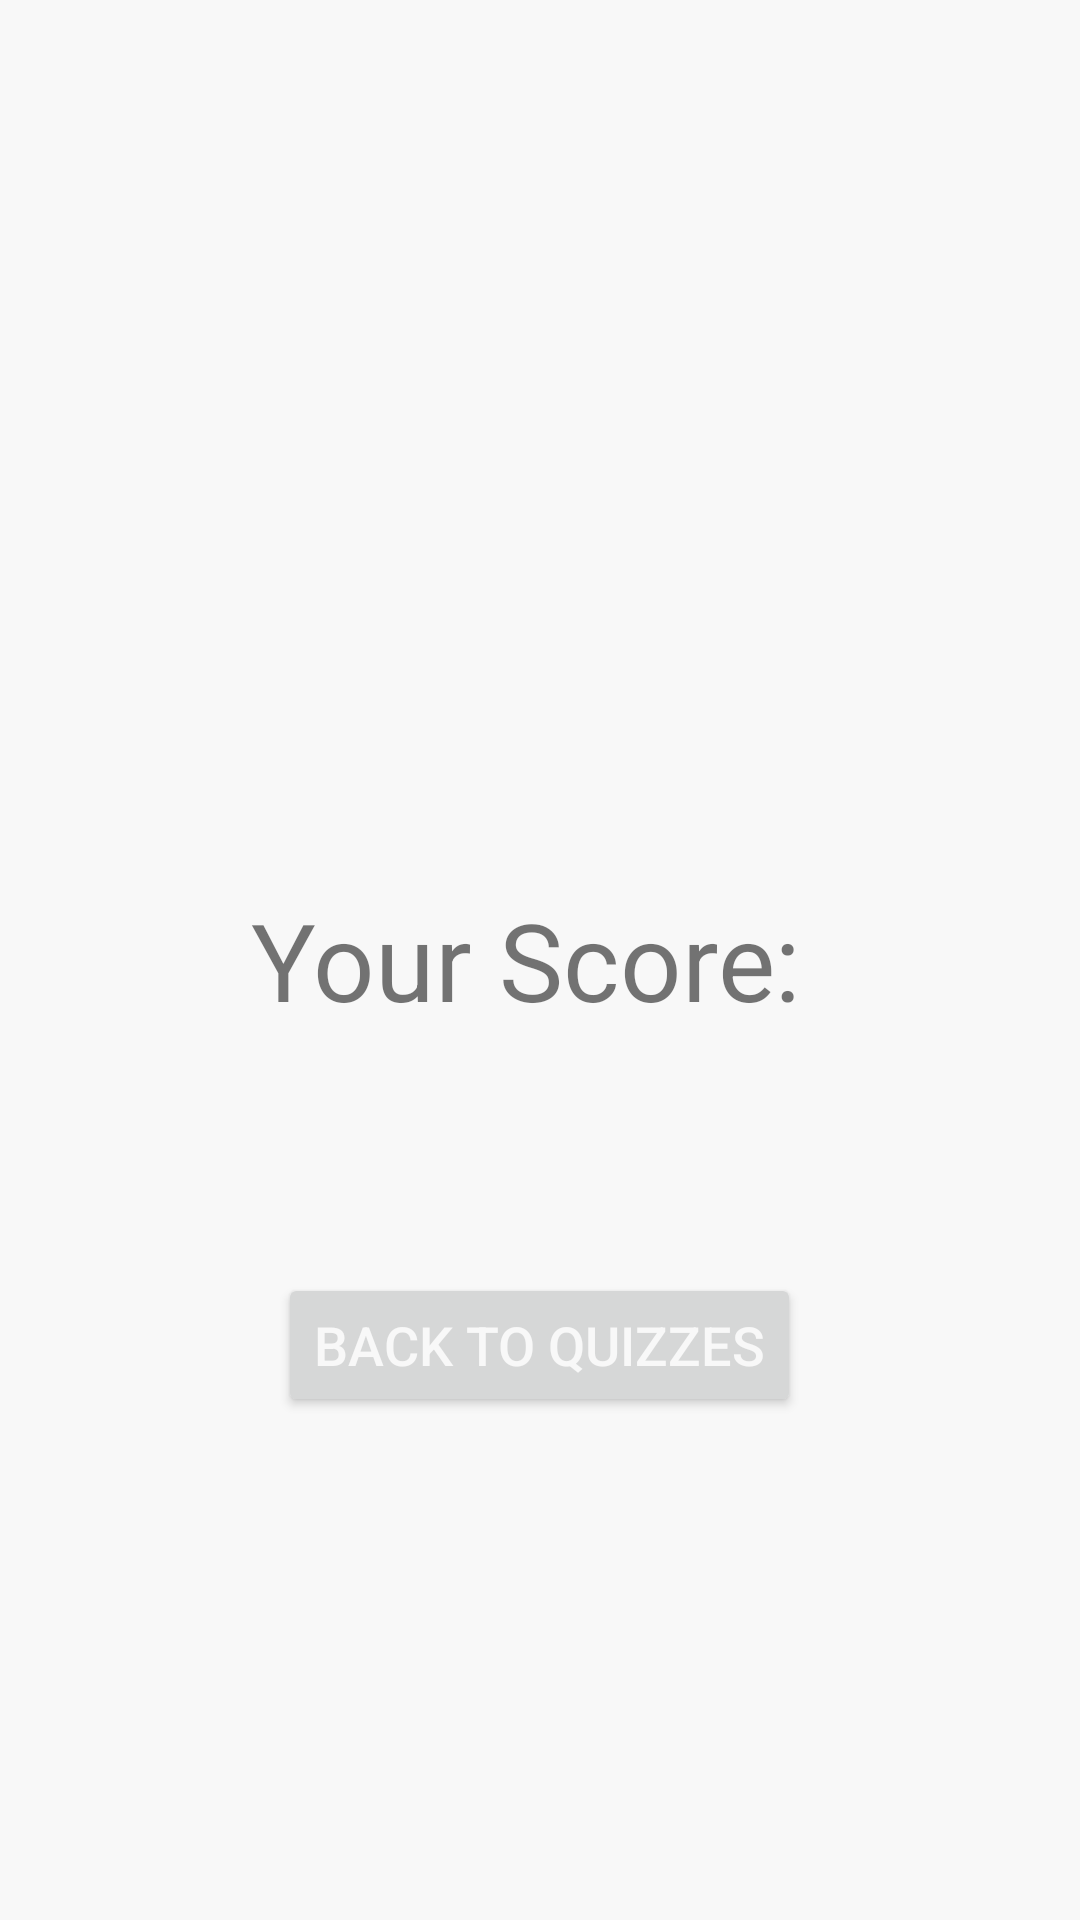

Android layout source for this screen:
<!-- AndroidManifest.xml: application theme Theme.CyberNet -->
<!-- res/layout/activity_score.xml -->
<RelativeLayout xmlns:android="http://schemas.android.com/apk/res/android"
    android:layout_width="match_parent"
    android:layout_height="match_parent"
    android:background="@color/background_color">

    <TextView
        android:id="@+id/score_title"
        android:layout_width="wrap_content"
        android:layout_height="wrap_content"
        android:text="Your Score: "
        android:textSize="36sp"
        android:layout_centerInParent="true" />

    <TextView
        android:id="@+id/score_textview"
        android:layout_width="wrap_content"
        android:layout_height="wrap_content"
        android:textSize="24sp"
        android:layout_below="@id/score_title"
        android:layout_marginTop="16dp"
        android:layout_centerHorizontal="true" />

    <Button
        android:id="@+id/back_button"
        android:layout_width="wrap_content"
        android:layout_height="wrap_content"
        android:text="Back to quizzes"
        android:textColor="@color/background_color"
        android:textSize="18sp"
        android:layout_below="@id/score_textview"
        android:layout_centerHorizontal="true"
        android:layout_marginTop="32dp"
        android:onClick="goBack" />

</RelativeLayout>
<!-- resources referenced by this layout -->
<resources>
  <color name="background_color">#f8f8f8</color>
  <style name="Theme.CyberNet" parent="Theme.MaterialComponents.DayNight.NoActionBar">
          
          <item name="colorPrimary">@color/blue</item>
          <item name="colorPrimaryVariant">@color/blue</item>
          <item name="colorOnPrimary">@color/blue</item>
          
          <item name="colorSecondary">@color/blue</item>
          <item name="colorSecondaryVariant">@color/blue</item>
          <item name="colorOnSecondary">@color/black</item>
          
          <item name="android:statusBarColor">?attr/colorPrimaryVariant</item>
          
          <item name="android:windowNoTitle"> true</item>
          <item name="android:windowActionBar">false</item>
          <item name="android:windowFullscreen">true</item>
          <item name="android:windowContentOverlay">@null</item>
      </style>
  <color name="blue">#00BFFF</color>
  <color name="black">#FF000000</color>
</resources>
